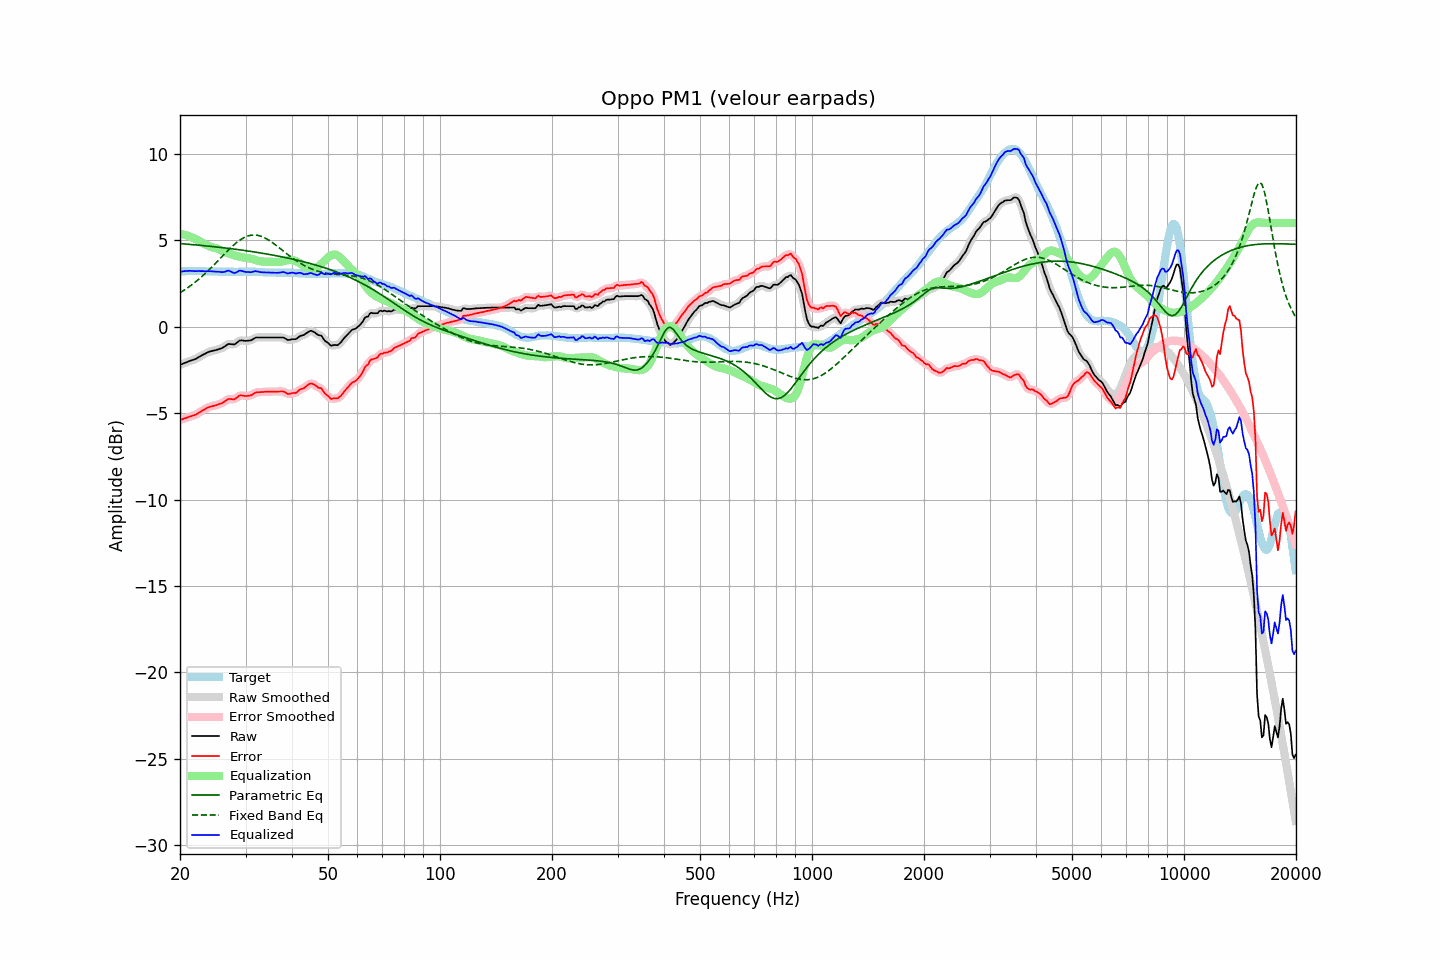

Source data for this figure (header and first rows):
frequency, raw, error, smoothed, error_smoothed, equalization, parametric_eq, fixed_band_eq, equalized_raw, equalized_smoothed, target
20.00, -2.21, -5.40, -2.21, -5.40, 5.38, 4.81, 1.96, 3.17, 3.17, 3.18
20.20, -2.17, -5.37, -2.17, -5.37, 5.36, 4.80, 2.02, 3.19, 3.19, 3.19
20.40, -2.13, -5.34, -2.13, -5.33, 5.34, 4.79, 2.08, 3.20, 3.20, 3.20
20.61, -2.09, -5.30, -2.10, -5.30, 5.31, 4.78, 2.14, 3.22, 3.21, 3.20
20.81, -2.06, -5.27, -2.06, -5.27, 5.28, 4.78, 2.20, 3.22, 3.22, 3.21
21.02, -2.02, -5.23, -2.02, -5.24, 5.25, 4.77, 2.27, 3.23, 3.23, 3.21
21.23, -1.98, -5.20, -1.99, -5.21, 5.21, 4.76, 2.33, 3.23, 3.23, 3.22
21.44, -1.95, -5.17, -1.95, -5.17, 5.18, 4.75, 2.40, 3.23, 3.23, 3.22
21.66, -1.92, -5.14, -1.92, -5.15, 5.14, 4.74, 2.47, 3.22, 3.22, 3.22
21.87, -1.89, -5.11, -1.89, -5.11, 5.10, 4.74, 2.54, 3.21, 3.21, 3.22
22.09, -1.85, -5.08, -1.85, -5.07, 5.06, 4.73, 2.62, 3.21, 3.21, 3.23
22.31, -1.79, -5.02, -1.80, -5.02, 5.01, 4.72, 2.69, 3.22, 3.21, 3.23
22.54, -1.74, -4.96, -1.74, -4.96, 4.96, 4.71, 2.77, 3.22, 3.22, 3.22
22.76, -1.69, -4.90, -1.69, -4.90, 4.91, 4.70, 2.85, 3.21, 3.22, 3.21
22.99, -1.63, -4.84, -1.64, -4.85, 4.85, 4.69, 2.93, 3.22, 3.21, 3.21
23.22, -1.59, -4.80, -1.59, -4.79, 4.80, 4.68, 3.02, 3.20, 3.21, 3.21
23.45, -1.54, -4.74, -1.54, -4.74, 4.75, 4.67, 3.10, 3.20, 3.21, 3.20
23.69, -1.49, -4.69, -1.50, -4.69, 4.70, 4.67, 3.19, 3.21, 3.21, 3.20
23.92, -1.45, -4.65, -1.45, -4.65, 4.66, 4.66, 3.28, 3.21, 3.21, 3.20
24.16, -1.42, -4.62, -1.42, -4.62, 4.63, 4.65, 3.37, 3.21, 3.20, 3.20
24.40, -1.40, -4.60, -1.40, -4.60, 4.60, 4.64, 3.47, 3.20, 3.20, 3.19
24.65, -1.38, -4.58, -1.38, -4.58, 4.57, 4.63, 3.56, 3.19, 3.19, 3.19
24.89, -1.36, -4.56, -1.36, -4.55, 4.55, 4.62, 3.65, 3.19, 3.19, 3.19
25.14, -1.33, -4.53, -1.33, -4.52, 4.52, 4.61, 3.75, 3.19, 3.19, 3.19
25.39, -1.30, -4.49, -1.31, -4.49, 4.48, 4.60, 3.85, 3.18, 3.18, 3.18
25.65, -1.27, -4.46, -1.27, -4.46, 4.44, 4.59, 3.94, 3.17, 3.17, 3.18
25.91, -1.24, -4.42, -1.24, -4.42, 4.40, 4.57, 4.04, 3.15, 3.16, 3.18
26.16, -1.19, -4.37, -1.19, -4.37, 4.35, 4.56, 4.14, 3.16, 3.16, 3.18
26.43, -1.13, -4.31, -1.13, -4.31, 4.31, 4.55, 4.23, 3.18, 3.19, 3.18
26.69, -1.06, -4.24, -1.06, -4.24, 4.28, 4.54, 4.33, 3.21, 3.21, 3.18
26.96, -1.00, -4.18, -1.02, -4.20, 4.25, 4.53, 4.42, 3.24, 3.23, 3.18
27.23, -1.00, -4.18, -1.00, -4.18, 4.22, 4.52, 4.51, 3.21, 3.21, 3.18
27.50, -1.01, -4.19, -1.01, -4.19, 4.18, 4.51, 4.60, 3.17, 3.17, 3.18
27.77, -1.02, -4.20, -1.02, -4.20, 4.15, 4.50, 4.69, 3.13, 3.13, 3.18
28.05, -1.02, -4.20, -1.00, -4.18, 4.12, 4.48, 4.77, 3.10, 3.12, 3.17
28.33, -0.95, -4.13, -0.95, -4.13, 4.09, 4.47, 4.85, 3.14, 3.14, 3.17
28.62, -0.88, -4.06, -0.88, -4.06, 4.07, 4.46, 4.92, 3.19, 3.19, 3.17
28.90, -0.80, -3.98, -0.82, -4.00, 4.05, 4.45, 4.99, 3.25, 3.23, 3.18
29.19, -0.79, -3.97, -0.80, -3.98, 4.03, 4.43, 5.05, 3.23, 3.23, 3.18
29.48, -0.80, -3.98, -0.80, -3.98, 4.01, 4.42, 5.11, 3.21, 3.21, 3.18
29.78, -0.81, -4.00, -0.81, -4.00, 4.00, 4.41, 5.16, 3.18, 3.18, 3.19
30.08, -0.82, -4.01, -0.82, -4.00, 3.98, 4.39, 5.20, 3.16, 3.17, 3.19
30.38, -0.81, -4.00, -0.82, -4.00, 3.97, 4.38, 5.24, 3.16, 3.16, 3.19
30.68, -0.80, -3.99, -0.81, -3.99, 3.96, 4.37, 5.26, 3.16, 3.15, 3.18
30.99, -0.79, -3.98, -0.78, -3.97, 3.94, 4.35, 5.29, 3.15, 3.16, 3.18
31.30, -0.74, -3.93, -0.74, -3.92, 3.91, 4.34, 5.30, 3.17, 3.17, 3.18
31.61, -0.69, -3.87, -0.69, -3.87, 3.88, 4.33, 5.30, 3.19, 3.19, 3.18
31.93, -0.63, -3.81, -0.65, -3.82, 3.85, 4.31, 5.30, 3.22, 3.20, 3.18
32.24, -0.62, -3.79, -0.62, -3.80, 3.82, 4.30, 5.29, 3.20, 3.20, 3.17
32.57, -0.62, -3.79, -0.62, -3.78, 3.80, 4.28, 5.27, 3.17, 3.18, 3.17
32.89, -0.62, -3.79, -0.62, -3.78, 3.78, 4.27, 5.24, 3.16, 3.16, 3.16
33.22, -0.62, -3.78, -0.62, -3.78, 3.77, 4.25, 5.21, 3.15, 3.15, 3.15
33.55, -0.62, -3.77, -0.62, -3.77, 3.76, 4.24, 5.17, 3.14, 3.14, 3.15
33.89, -0.62, -3.76, -0.62, -3.76, 3.76, 4.22, 5.12, 3.14, 3.14, 3.14
34.23, -0.62, -3.76, -0.62, -3.76, 3.76, 4.20, 5.07, 3.14, 3.14, 3.14
34.57, -0.62, -3.76, -0.62, -3.76, 3.76, 4.19, 5.02, 3.14, 3.14, 3.13
34.92, -0.62, -3.76, -0.62, -3.76, 3.76, 4.17, 4.96, 3.13, 3.13, 3.13
35.27, -0.62, -3.75, -0.62, -3.75, 3.75, 4.15, 4.89, 3.13, 3.13, 3.13
35.62, -0.62, -3.75, -0.62, -3.75, 3.75, 4.14, 4.83, 3.12, 3.12, 3.13
35.97, -0.62, -3.75, -0.62, -3.75, 3.74, 4.12, 4.76, 3.12, 3.12, 3.13
... 635 more rows
